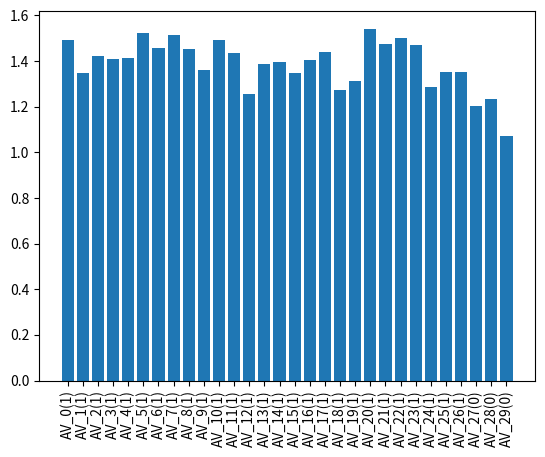

This chart was generated by the following Python code:
import random
import matplotlib.pyplot as plt
import matplotlib
import time
import numpy as np

OPPOSITE = {1: 0, 0: 1}

class AV:
    def __init__(self, model, vID, status):
        self.model = model
        self.vID = vID
        self.status = status
        #status: 0 = malicious, 1 = not malicious

    def __repr__(self):
        return self.vID + f"({self.status})"

    def broadcast(self, recipients):
        witnesses = random.sample(recipients, int(len(recipients)*random.random()*0.5)) # picks n number of witnesses where n is between 0 and 50% of the recipients
        r = random.choice(self.model.RSUs) # pick a random RSU
        transaction = {} # key is witness, value is witness's score
        expectedValue = self.status # change later once more statuses
        for w in witnesses:
           transaction[w] = w.score(self, expectedValue) # have each witness score the transaction
        r.updateOperatingRep(self, transaction, 0.05)
        for w in witnesses:
           r.updateReportingRep(w, transaction, 0.05) # update the reputation of each witness

    def score(self, sender, expected):
        #score must take into account the status of the AV that is witnessing the transaction
        # score = random.choice([0, 1]) # make it depend on status
        # if a vehicle that is scoring a transaction has its reputation fall below 0.4 disregards the scoring from the vehicle
        return expected if self.status == 1 else OPPOSITE[expected]
        # add nuance; good vehicles sometimes give bad scores

class RSU:

    def __init__(self, model, rID):
        self.model = model
        self.rID = rID
        self.operating_scores = {} # key is the av, value is its current reputation; should be stored by BS, RSU stores transaction info
        self.reporting_scores = {}
    
    def __repr__(self):
        return self.rID

    def updateOperatingRep(self, sender, transaction, velocity):
        # update the reputation of sender AV using the transaction
        # does this by iterating through the witness scores for the transaction and get weighted average
        tRep = 0
        repSum = sum([self.operating_scores[w] for w in transaction.keys()])
        for w in transaction.keys():
            weight = self.operating_scores[w] / repSum
            tRep += transaction[w] * weight

        currRep = self.operating_scores[sender]
        self.operating_scores[sender] = tRep * velocity + currRep * (1-velocity) # maybe change: first few transactions shouldn't have 95% weight; maybe have the 95 start off low and get higher over time
        # update reputation for every RSU
        # TO-DO weight based on recency AND number of witnesses
        

    def updateReportingRep(self, witness, transaction, velocity):
        # Calculate the average score based on the same method as used in Operating Reputation
        # 0.2 rep vehicle (malicious) reports 0 on a good transaction and 0.9 rep vehicle (non-malicious) reports 1 on a good transaction
        oRep = 0
        repSum = sum([self.operating_scores[w] for w in transaction.keys()])
        for w in transaction.keys():
            weight = self.operating_scores[w] / repSum
            oRep += transaction[w] * weight
        deviation = 1 - ((transaction[w] * weight) - oRep)
        currRep = self.reporting_scores[witness]
        self.reporting_scores[witness] = deviation * velocity + currRep * (1-velocity)


class Model:
    def __init__(self, nAVs, nRSUs, propNormal):
        # 270 status 0, 15 status 1, 10 status 2, 5 status 3
        # Decide how many AVs of each type (not random -> could use proportions later on in the simulation)
        # 90% good vehicles and 10% malicous vehicles
        statuses = [1]*int(round(nAVs*propNormal)) + [0]*(int(round(nAVs*(1-propNormal))))
        self.AVs = [AV(self, f"AV_{i}", statuses[i]) for i in range(nAVs)]
        self.RSUs = [RSU(self, f"RSU_{i}") for i in range(nRSUs)]
        # self.current_tick = 0
    
    def initialize_reputations(self):
        reps = {av: 1.0 for av in self.AVs} # give each av a default of 1.0
        for r in self.RSUs:
            r.operating_scores = reps # set the default operating score for each rsu
            r.reporting_scores = reps # set the default reporting score for each rsu
    
    def step(self):
        # tick = self.current_tick % 1440 # get tick of current day
        # if tick is 0:
        #     # end of day
        pass
        
    def plotOperating(self):
        scores = self.RSUs[0].operating_scores
        x1 = [str(i) for i in scores.keys()]
        y1 = list(scores.values()) 
        plt.xticks(rotation=90)
        plt.bar(x1, y1)
        plt.show()

    def plotReporting(self):
        scores = self.RSUs[0].reporting_scores
        x1 = [str(i) for i in scores.keys()]
        y1 = list(scores.values()) 
        plt.xticks(rotation=90)
        plt.bar(x1, y1)
        plt.show()

    def run(self, n_transactions):
        self.initialize_reputations()
        for i in range(n_transactions):
            av = random.choice(self.AVs)
            nRecipients = int(random.random()*10+10)
            recipients = random.sample([v for v in self.AVs if v is not av], nRecipients) # pick recipients as long as they aren't the sender
            av.broadcast(recipients)
        # for (int i = 0; i < n_days; i++){ broadcast ()}

model = Model(30, 1, 0.9) # start off with 1 rsu
model.run(2000)
scores = model.RSUs[0].reporting_scores
print(scores)
model.plotReporting()
